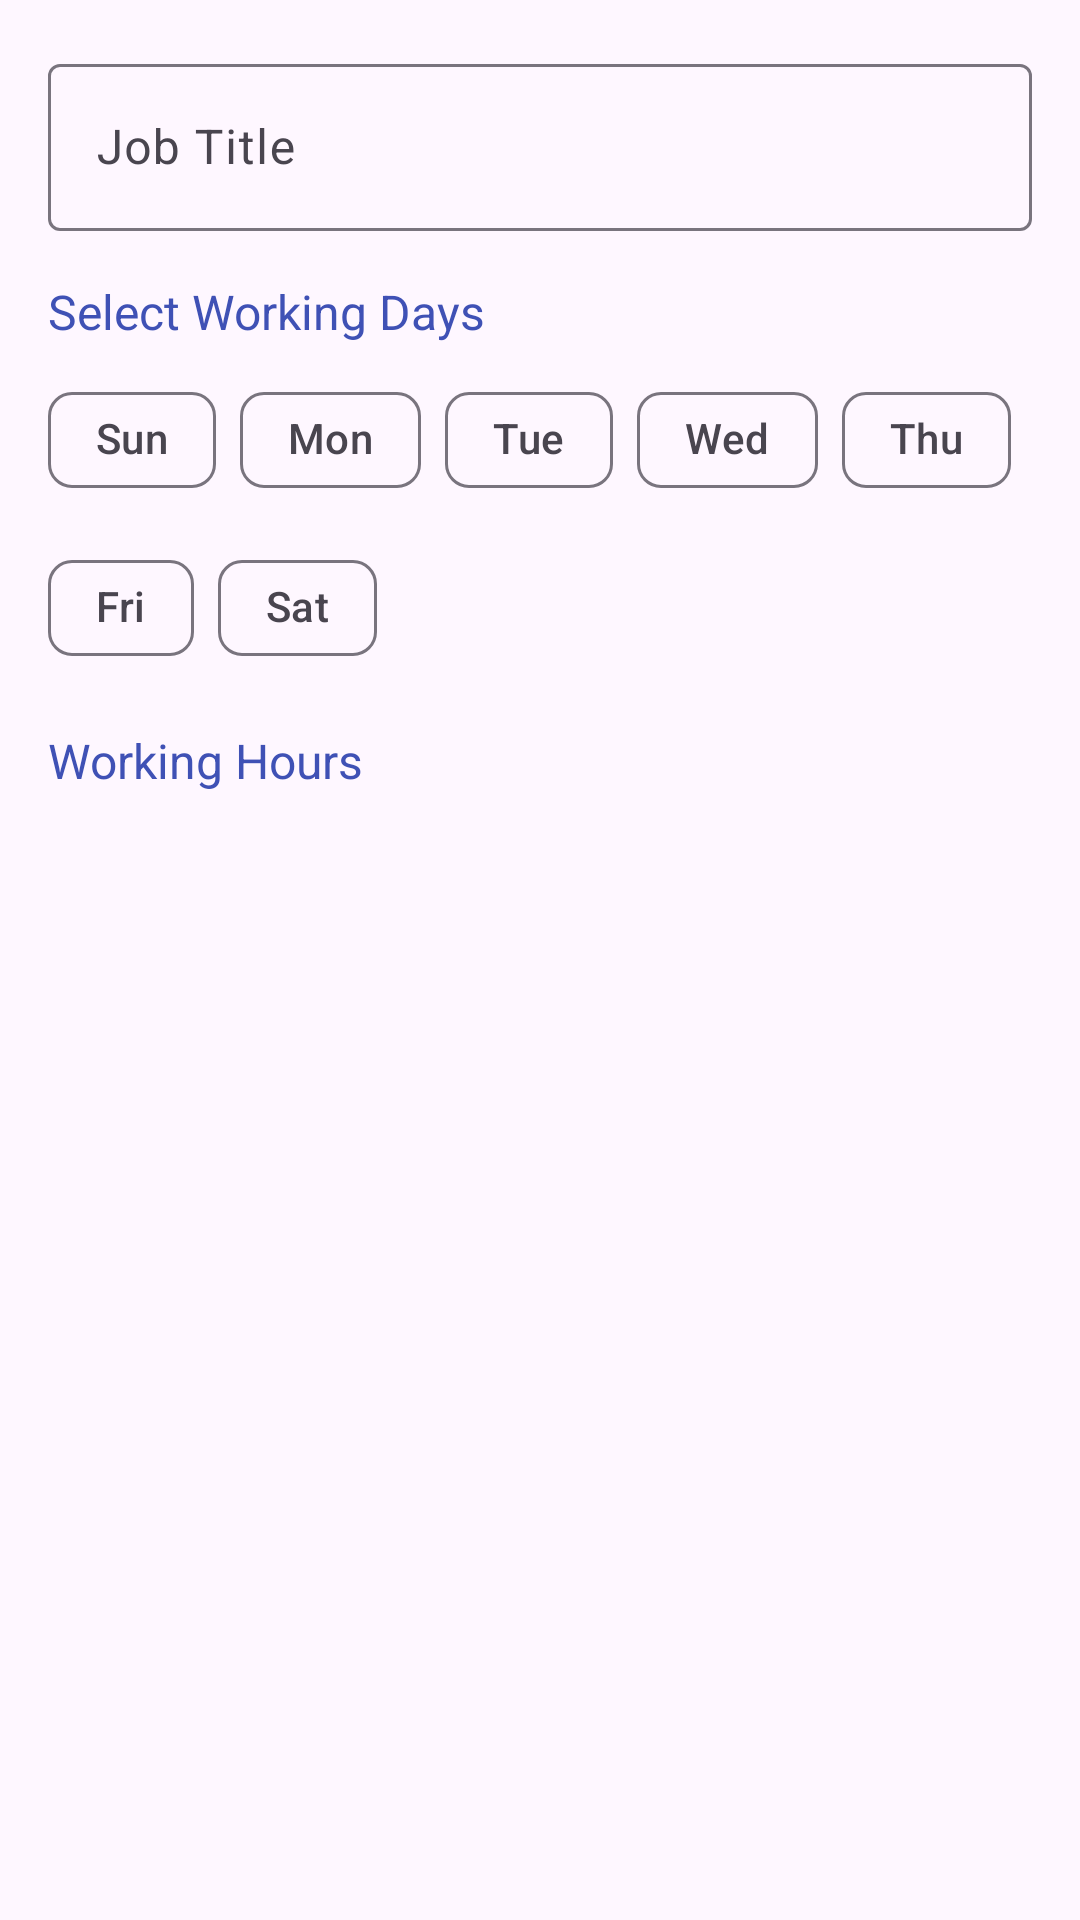

The Android layout XML behind this screen, and the referenced resources:
<!-- AndroidManifest.xml: application theme Theme.MyApplication -->
<!-- res/layout/fragment_work_info.xml -->
<?xml version="1.0" encoding="utf-8"?>
<ScrollView xmlns:android="http://schemas.android.com/apk/res/android"
    xmlns:app="http://schemas.android.com/apk/res-auto"
    android:layout_width="match_parent"
    android:layout_height="match_parent"
    android:padding="16dp">

    <LinearLayout
        android:layout_width="match_parent"
        android:layout_height="wrap_content"
        android:orientation="vertical">

        <com.google.android.material.textfield.TextInputLayout
            android:id="@+id/til_job_title"
            android:layout_width="match_parent"
            android:layout_height="wrap_content"
            android:hint="@string/hint_job_title"
            app:startIconDrawable="@drawable/baseline_work_24"
            app:startIconContentDescription="@string/hint_job_title">

            <com.google.android.material.textfield.TextInputEditText
                android:id="@+id/et_job_title"
                android:layout_width="match_parent"
                android:layout_height="wrap_content"
                android:inputType="text" />
        </com.google.android.material.textfield.TextInputLayout>

        <TextView
            android:layout_width="wrap_content"
            android:layout_height="wrap_content"
            android:text="@string/label_select_working_days"
            android:textSize="16sp"
            android:textColor="@color/primary"
            android:layout_marginTop="16dp" />

        <com.google.android.material.chip.ChipGroup
            android:id="@+id/chip_group_days"
            android:layout_width="match_parent"
            android:layout_height="wrap_content"
            android:layout_marginTop="8dp"
            app:chipSpacingHorizontal="8dp"
            app:chipSpacingVertical="8dp"
            app:singleSelection="false">

            <com.google.android.material.chip.Chip
                style="@style/Widget.Material3.Chip.Suggestion"
                android:layout_width="wrap_content"
                android:layout_height="wrap_content"
                android:checkable="true"
                android:clickable="true"
                android:focusable="true"
                android:text="@string/day_sun" />

            <com.google.android.material.chip.Chip
                style="@style/Widget.Material3.Chip.Suggestion"
                android:layout_width="wrap_content"
                android:layout_height="wrap_content"
                android:checkable="true"
                android:clickable="true"
                android:focusable="true"
                android:text="@string/day_mon" />

            <com.google.android.material.chip.Chip
                style="@style/Widget.Material3.Chip.Suggestion"
                android:layout_width="wrap_content"
                android:layout_height="wrap_content"
                android:checkable="true"
                android:clickable="true"
                android:focusable="true"
                android:text="@string/day_tue" />

            <com.google.android.material.chip.Chip
                style="@style/Widget.Material3.Chip.Suggestion"
                android:layout_width="wrap_content"
                android:layout_height="wrap_content"
                android:checkable="true"
                android:clickable="true"
                android:focusable="true"
                android:text="@string/day_wed" />

            <com.google.android.material.chip.Chip
                style="@style/Widget.Material3.Chip.Suggestion"
                android:layout_width="wrap_content"
                android:layout_height="wrap_content"
                android:checkable="true"
                android:clickable="true"
                android:focusable="true"
                android:text="@string/day_thu" />

            <com.google.android.material.chip.Chip
                style="@style/Widget.Material3.Chip.Suggestion"
                android:layout_width="wrap_content"
                android:layout_height="wrap_content"
                android:checkable="true"
                android:clickable="true"
                android:focusable="true"
                android:text="@string/day_fri" />

            <com.google.android.material.chip.Chip
                style="@style/Widget.Material3.Chip.Suggestion"
                android:layout_width="wrap_content"
                android:layout_height="wrap_content"
                android:checkable="true"
                android:clickable="true"
                android:focusable="true"
                android:text="@string/day_sat" />
        </com.google.android.material.chip.ChipGroup>

        <TextView
            android:layout_width="wrap_content"
            android:layout_height="wrap_content"
            android:text="@string/label_working_hours"
            android:textSize="16sp"
            android:textColor="@color/primary"
            android:layout_marginTop="16dp" />

        <androidx.recyclerview.widget.RecyclerView
            android:id="@+id/recycler_working_hours"
            android:layout_width="match_parent"
            android:layout_height="wrap_content"
            android:layout_marginTop="8dp"
            android:maxHeight="300dp"
            android:clipToPadding="false"
            android:paddingBottom="16dp" />

    </LinearLayout>
</ScrollView>
<!-- resources referenced by this layout -->
<resources>
  <color name="primary">#3F51B5</color>
  <string name="day_fri">Fri</string>
  <string name="day_mon">Mon</string>
  <string name="day_sat">Sat</string>
  <string name="day_sun">Sun</string>
  <string name="day_thu">Thu</string>
  <string name="day_tue">Tue</string>
  <string name="day_wed">Wed</string>
  <string name="hint_job_title">Job Title</string>
  <string name="label_select_working_days">Select Working Days</string>
  <string name="label_working_hours">Working Hours</string>
  <style name="Theme.MyApplication" parent="Base.Theme.MyApplication" />
  <style name="Base.Theme.MyApplication" parent="Theme.Material3.DayNight.NoActionBar">
          
          
  
      </style>
</resources>
